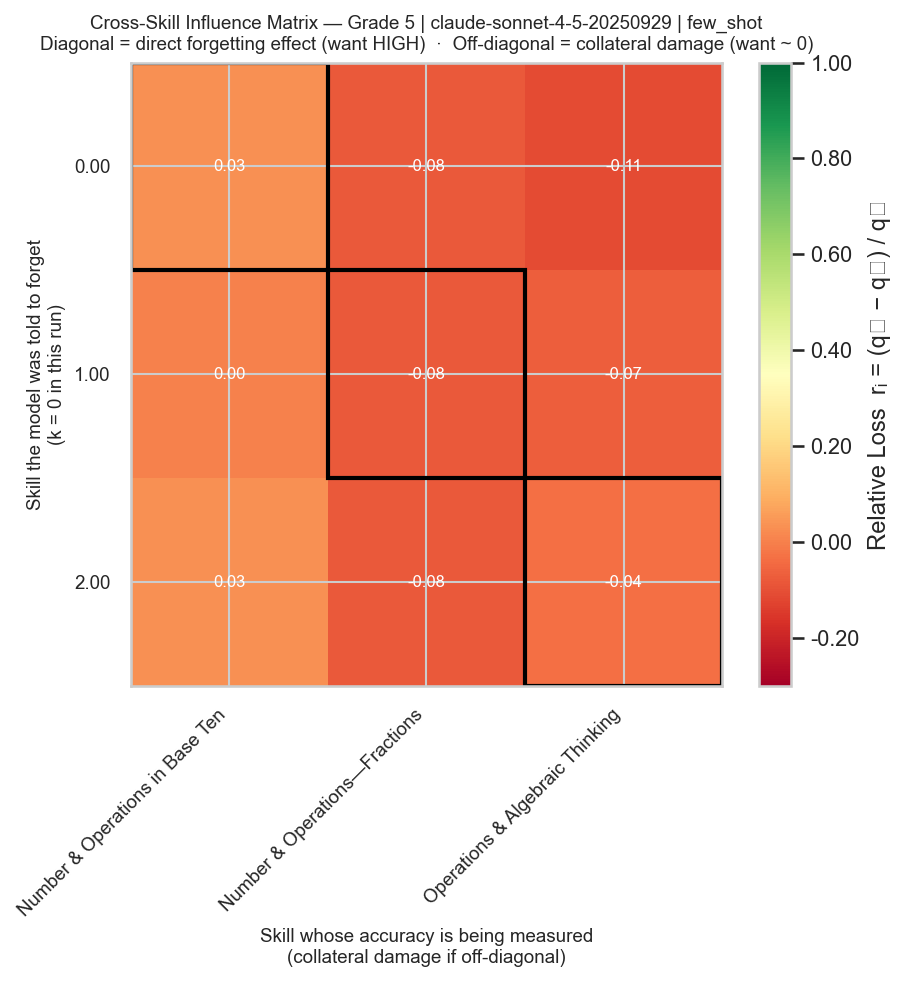

Source data for this figure (header and first rows):
Number & Operations in Base Ten, Number & Operations—Fractions, Operations & Algebraic Thinking
0.03125, -0.08, -0.1071
0.0, -0.08, -0.07143
0.03125, -0.08, -0.03571
